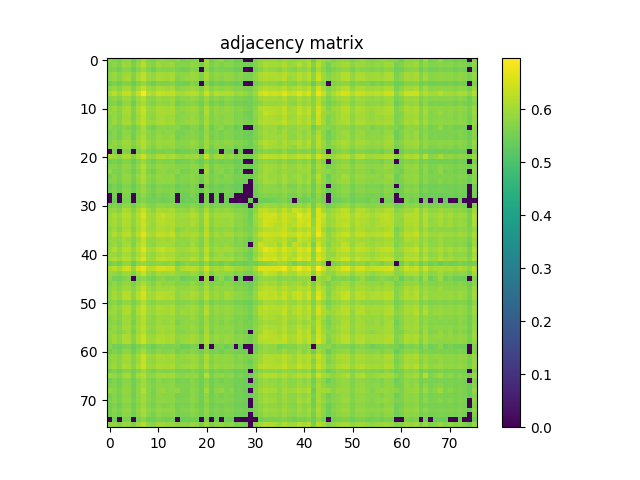

Data behind this chart, as committed beside it:
5.784299999999999997e-01, 5.644700000000000273e-01, 5.584900000000000420e-01, 5.769199999999999884e-01, 5.781300000000000328e-01, 5.426800000000000512e-01, 5.755299999999999860e-01, 6.027500000000000080e-01, 5.688299999999999468e-01, 5.610199999999999632e-01, 5.812699999999999534e-01, 5.884399999999999631e-01, 5.728699999999999903e-01, 5.700399999999999912e-01, 5.773200000000000554e-01, 5.544900000000000384e-01, 5.623500000000000165e-01, 5.639999999999999458e-01, 5.734799999999999898e-01, 0.000000000000000000e+00, 6.024899999999999700e-01, 5.426999999999999602e-01, 5.717799999999999550e-01, 5.835900000000000531e-01
5.644700000000000273e-01, 5.750399999999999956e-01, 5.614999999999999991e-01, 5.925300000000000011e-01, 5.895799999999999930e-01, 5.592700000000000449e-01, 5.900300000000000544e-01, 6.242299999999999516e-01, 5.824300000000000033e-01, 5.692899999999999627e-01, 5.949100000000000499e-01, 5.845399999999999485e-01, 5.869600000000000373e-01, 5.925700000000000411e-01, 5.643099999999999783e-01, 5.713500000000000245e-01, 5.704900000000000526e-01, 5.832399999999999807e-01, 5.758699999999999930e-01, 5.543299999999999894e-01, 5.912399999999999878e-01, 5.580899999999999750e-01, 5.744899999999999451e-01, 5.636999999999999789e-01
5.584900000000000420e-01, 5.614999999999999991e-01, 5.476799999999999446e-01, 5.714399999999999480e-01, 5.721199999999999619e-01, 5.436999999999999611e-01, 5.702399999999999691e-01, 5.986200000000000410e-01, 5.655599999999999516e-01, 5.486299999999999510e-01, 5.727200000000000069e-01, 5.672700000000000520e-01, 5.661100000000000021e-01, 5.714299999999999935e-01, 5.565799999999999637e-01, 5.530500000000000416e-01, 5.545999999999999819e-01, 5.701399999999999801e-01, 5.626900000000000235e-01, 0.000000000000000000e+00, 5.774500000000000188e-01, 5.422700000000000298e-01, 5.625700000000000145e-01, 5.581099999999999950e-01
5.769199999999999884e-01, 5.925300000000000011e-01, 5.714399999999999480e-01, 5.913800000000000168e-01, 5.975300000000000056e-01, 5.653899999999999482e-01, 6.019700000000000051e-01, 6.305500000000000549e-01, 5.929699999999999971e-01, 5.805399999999999450e-01, 6.018700000000000161e-01, 6.016599999999999726e-01, 5.989999999999999769e-01, 6.027900000000000480e-01, 5.745500000000000052e-01, 5.824399999999999578e-01, 5.822300000000000253e-01, 5.971699999999999786e-01, 5.858400000000000274e-01, 5.625999999999999890e-01, 6.059400000000000341e-01, 5.672500000000000320e-01, 5.831399999999999917e-01, 5.755799999999999805e-01
5.781300000000000328e-01, 5.895799999999999930e-01, 5.721199999999999619e-01, 5.975300000000000056e-01, 6.062400000000000011e-01, 5.615799999999999681e-01, 6.068700000000000205e-01, 6.307599999999999874e-01, 5.921300000000000452e-01, 5.854800000000000004e-01, 6.080999999999999739e-01, 6.023199999999999665e-01, 5.982499999999999485e-01, 6.058400000000000452e-01, 5.664700000000000291e-01, 5.799499999999999655e-01, 5.860199999999999854e-01, 5.912600000000000078e-01, 5.860699999999999799e-01, 5.594799999999999773e-01, 6.073699999999999655e-01, 5.658900000000000041e-01, 5.827999999999999847e-01, 5.699499999999999567e-01
5.426800000000000512e-01, 5.592700000000000449e-01, 5.436999999999999611e-01, 5.654000000000000137e-01, 5.615799999999999681e-01, 5.406499999999999639e-01, 5.645299999999999763e-01, 5.899100000000000454e-01, 5.598400000000000043e-01, 5.474200000000000177e-01, 5.664700000000000291e-01, 5.599399999999999933e-01, 5.601099999999999968e-01, 5.676099999999999479e-01, 5.496699999999999919e-01, 5.530300000000000216e-01, 5.496400000000000174e-01, 5.675000000000000044e-01, 5.558800000000000407e-01, 0.000000000000000000e+00, 5.646999999999999797e-01, 5.415600000000000414e-01, 5.535200000000000120e-01, 5.457400000000000029e-01
5.755299999999999860e-01, 5.900300000000000544e-01, 5.702300000000000146e-01, 6.019700000000000051e-01, 6.068700000000000205e-01, 5.645200000000000218e-01, 6.048099999999999588e-01, 6.355399999999999938e-01, 5.950400000000000134e-01, 5.868499999999999828e-01, 6.098599999999999577e-01, 6.052600000000000202e-01, 5.983500000000000485e-01, 6.059900000000000286e-01, 5.714599999999999680e-01, 5.822500000000000453e-01, 5.872000000000000552e-01, 5.942199999999999704e-01, 5.862800000000000233e-01, 5.632700000000000484e-01, 6.073600000000000110e-01, 5.677400000000000224e-01, 5.862399999999999833e-01, 5.734200000000000408e-01
6.027500000000000080e-01, 6.242299999999999516e-01, 5.986200000000000410e-01, 6.305500000000000549e-01, 6.307599999999999874e-01, 5.899100000000000454e-01, 6.355399999999999938e-01, 6.897400000000000198e-01, 6.191600000000000437e-01, 6.098799999999999777e-01, 6.402499999999999858e-01, 6.343800000000000550e-01, 6.272400000000000198e-01, 6.333900000000000086e-01, 6.099799999999999667e-01, 6.072699999999999765e-01, 6.142800000000000482e-01, 6.211799999999999544e-01, 6.183999999999999497e-01, 5.874200000000000532e-01, 6.435999999999999499e-01, 5.917700000000000182e-01, 6.206399999999999695e-01, 6.112699999999999800e-01
5.688299999999999468e-01, 5.824300000000000033e-01, 5.655599999999999516e-01, 5.929699999999999971e-01, 5.921300000000000452e-01, 5.598400000000000043e-01, 5.950400000000000134e-01, 6.191600000000000437e-01, 5.827200000000000157e-01, 5.743000000000000327e-01, 5.942100000000000160e-01, 5.870999999999999552e-01, 5.873000000000000442e-01, 5.970299999999999496e-01, 5.662000000000000366e-01, 5.772199999999999553e-01, 5.749199999999999866e-01, 5.901399999999999979e-01, 5.768100000000000449e-01, 5.602200000000000513e-01, 5.934000000000000385e-01, 5.625200000000000200e-01, 5.770499999999999519e-01, 5.665000000000000036e-01
5.610199999999999632e-01, 5.692899999999999627e-01, 5.486299999999999510e-01, 5.805399999999999450e-01, 5.854899999999999549e-01, 5.474200000000000177e-01, 5.868499999999999828e-01, 6.098799999999999777e-01, 5.743000000000000327e-01, 5.666499999999999870e-01, 5.869299999999999518e-01, 5.805000000000000160e-01, 5.775400000000000533e-01, 5.896700000000000275e-01, 5.519699999999999607e-01, 5.662300000000000111e-01, 5.668699999999999850e-01, 5.726200000000000179e-01, 5.662700000000000511e-01, 5.492099999999999760e-01, 5.853500000000000369e-01, 5.503200000000000314e-01, 5.650300000000000322e-01, 5.528600000000000181e-01
5.812599999999999989e-01, 5.948999999999999844e-01, 5.727200000000000069e-01, 6.018700000000000161e-01, 6.080999999999999739e-01, 5.664700000000000291e-01, 6.098599999999999577e-01, 6.402499999999999858e-01, 5.942100000000000160e-01, 5.869299999999999518e-01, 6.089799999999999658e-01, 6.071699999999999875e-01, 6.011199999999999877e-01, 6.091600000000000348e-01, 5.741899999999999782e-01, 5.855500000000000149e-01, 5.893100000000000005e-01, 5.985800000000000010e-01, 5.900699999999999834e-01, 5.639399999999999968e-01, 6.128799999999999804e-01, 5.682199999999999473e-01, 5.888799999999999590e-01, 5.773399999999999643e-01
5.884399999999999631e-01, 5.845399999999999485e-01, 5.672700000000000520e-01, 6.016599999999999726e-01, 6.023199999999999665e-01, 5.599399999999999933e-01, 6.052600000000000202e-01, 6.343800000000000550e-01, 5.870999999999999552e-01, 5.805000000000000160e-01, 6.071699999999999875e-01, 6.089200000000000168e-01, 5.995899999999999563e-01, 6.051400000000000112e-01, 5.754399999999999515e-01, 5.739900000000000002e-01, 5.856400000000000494e-01, 5.900999999999999579e-01, 5.851100000000000190e-01, 5.557100000000000373e-01, 6.148900000000000476e-01, 5.622200000000000530e-01, 5.837400000000000366e-01, 5.825299999999999923e-01
5.728699999999999903e-01, 5.869600000000000373e-01, 5.661100000000000021e-01, 5.989999999999999769e-01, 5.982499999999999485e-01, 5.601099999999999968e-01, 5.983500000000000485e-01, 6.272400000000000198e-01, 5.873000000000000442e-01, 5.775400000000000533e-01, 6.011199999999999877e-01, 5.995899999999999563e-01, 5.921699999999999742e-01, 5.981499999999999595e-01, 5.701699999999999546e-01, 5.780600000000000183e-01, 5.794500000000000206e-01, 5.922800000000000287e-01, 5.823899999999999633e-01, 5.601899999999999658e-01, 6.018700000000000161e-01, 5.637600000000000389e-01, 5.801500000000000545e-01, 5.719800000000000439e-01
5.700399999999999912e-01, 5.925799999999999956e-01, 5.714299999999999935e-01, 6.027900000000000480e-01, 6.058400000000000452e-01, 5.676099999999999479e-01, 6.059999999999999831e-01, 6.333900000000000086e-01, 5.970299999999999496e-01, 5.896700000000000275e-01, 6.091600000000000348e-01, 6.051400000000000112e-01, 5.981499999999999595e-01, 6.025700000000000500e-01, 5.737299999999999622e-01, 5.823399999999999688e-01, 5.901999999999999469e-01, 5.934500000000000330e-01, 5.895399999999999530e-01, 5.616499999999999826e-01, 6.086799999999999988e-01, 5.659499999999999531e-01, 5.826200000000000268e-01, 5.722099999999999964e-01
5.773200000000000554e-01, 5.643099999999999783e-01, 5.565799999999999637e-01, 5.745500000000000052e-01, 5.664700000000000291e-01, 5.496699999999999919e-01, 5.714599999999999680e-01, 6.099799999999999667e-01, 5.662000000000000366e-01, 5.519699999999999607e-01, 5.741899999999999782e-01, 5.754399999999999515e-01, 5.701699999999999546e-01, 5.737299999999999622e-01, 5.739100000000000312e-01, 5.574700000000000211e-01, 5.546499999999999764e-01, 5.694000000000000172e-01, 5.689699999999999758e-01, 5.408199999999999674e-01, 5.916099999999999692e-01, 5.433799999999999741e-01, 5.692899999999999627e-01, 5.767900000000000249e-01
5.544900000000000384e-01, 5.713500000000000245e-01, 5.530500000000000416e-01, 5.824399999999999578e-01, 5.799499999999999655e-01, 5.530300000000000216e-01, 5.822500000000000453e-01, 6.072699999999999765e-01, 5.772199999999999553e-01, 5.662300000000000111e-01, 5.855500000000000149e-01, 5.739900000000000002e-01, 5.780600000000000183e-01, 5.823399999999999688e-01, 5.574700000000000211e-01, 5.580800000000000205e-01, 5.655599999999999516e-01, 5.745799999999999796e-01, 5.649499999999999522e-01, 5.527199999999999891e-01, 5.840400000000000036e-01, 5.541099999999999914e-01, 5.669199999999999795e-01, 5.535499999999999865e-01
5.623500000000000165e-01, 5.704900000000000526e-01, 5.545999999999999819e-01, 5.822300000000000253e-01, 5.860199999999999854e-01, 5.496400000000000174e-01, 5.872000000000000552e-01, 6.142800000000000482e-01, 5.749199999999999866e-01, 5.668699999999999850e-01, 5.893100000000000005e-01, 5.856400000000000494e-01, 5.794500000000000206e-01, 5.901999999999999469e-01, 5.546499999999999764e-01, 5.655599999999999516e-01, 5.683200000000000474e-01, 5.733700000000000463e-01, 5.702300000000000146e-01, 5.488199999999999745e-01, 5.934899999999999620e-01, 5.507199999999999873e-01, 5.686900000000000288e-01, 5.577100000000000390e-01
5.639999999999999458e-01, 5.832399999999999807e-01, 5.701500000000000457e-01, 5.971699999999999786e-01, 5.912699999999999623e-01, 5.675000000000000044e-01, 5.942199999999999704e-01, 6.211799999999999544e-01, 5.901399999999999979e-01, 5.726200000000000179e-01, 5.985800000000000010e-01, 5.900999999999999579e-01, 5.922800000000000287e-01, 5.934500000000000330e-01, 5.694000000000000172e-01, 5.745799999999999796e-01, 5.733700000000000463e-01, 5.907599999999999518e-01, 5.806499999999999995e-01, 5.608800000000000452e-01, 5.922699999999999632e-01, 5.659999999999999476e-01, 5.788999999999999702e-01, 5.703899999999999526e-01
5.734799999999999898e-01, 5.758699999999999930e-01, 5.626900000000000235e-01, 5.858400000000000274e-01, 5.860699999999999799e-01, 5.558800000000000407e-01, 5.862800000000000233e-01, 6.183999999999999497e-01, 5.768100000000000449e-01, 5.662700000000000511e-01, 5.900699999999999834e-01, 5.851100000000000190e-01, 5.823899999999999633e-01, 5.895399999999999530e-01, 5.689699999999999758e-01, 5.649499999999999522e-01, 5.702300000000000146e-01, 5.806499999999999995e-01, 5.732899999999999663e-01, 5.488499999999999490e-01, 5.942699999999999649e-01, 5.530100000000000016e-01, 5.744500000000000162e-01, 5.694700000000000317e-01
0.000000000000000000e+00, 5.543299999999999894e-01, 0.000000000000000000e+00, 5.625999999999999890e-01, 5.594799999999999773e-01, 0.000000000000000000e+00, 5.632599999999999829e-01, 5.874200000000000532e-01, 5.602200000000000513e-01, 5.492099999999999760e-01, 5.639399999999999968e-01, 5.557100000000000373e-01, 5.601899999999999658e-01, 5.616499999999999826e-01, 5.408199999999999674e-01, 5.527199999999999891e-01, 5.488199999999999745e-01, 5.608800000000000452e-01, 5.488499999999999490e-01, 0.000000000000000000e+00, 5.612399999999999611e-01, 5.392400000000000526e-01, 5.514200000000000212e-01, 0.000000000000000000e+00
6.024899999999999700e-01, 5.912500000000000533e-01, 5.774500000000000188e-01, 6.059400000000000341e-01, 6.073699999999999655e-01, 5.646999999999999797e-01, 6.073600000000000110e-01, 6.435999999999999499e-01, 5.934000000000000385e-01, 5.853500000000000369e-01, 6.128799999999999804e-01, 6.148900000000000476e-01, 6.018700000000000161e-01, 6.086799999999999988e-01, 5.916099999999999692e-01, 5.840400000000000036e-01, 5.934899999999999620e-01, 5.922699999999999632e-01, 5.942699999999999649e-01, 5.612399999999999611e-01, 6.329599999999999671e-01, 5.646799999999999597e-01, 5.968599999999999461e-01, 5.973100000000000076e-01
5.426999999999999602e-01, 5.580899999999999750e-01, 5.422700000000000298e-01, 5.672500000000000320e-01, 5.658900000000000041e-01, 5.415600000000000414e-01, 5.677400000000000224e-01, 5.917700000000000182e-01, 5.625200000000000200e-01, 5.503200000000000314e-01, 5.682199999999999473e-01, 5.622200000000000530e-01, 5.637600000000000389e-01, 5.659499999999999531e-01, 5.433799999999999741e-01, 5.541099999999999914e-01, 5.507199999999999873e-01, 5.659999999999999476e-01, 5.530100000000000016e-01, 5.392400000000000526e-01, 5.646799999999999597e-01, 5.422099999999999698e-01, 5.539399999999999880e-01, 5.434700000000000086e-01
5.717799999999999550e-01, 5.744899999999999451e-01, 5.625700000000000145e-01, 5.831399999999999917e-01, 5.827999999999999847e-01, 5.535200000000000120e-01, 5.862300000000000288e-01, 6.206399999999999695e-01, 5.770499999999999519e-01, 5.650300000000000322e-01, 5.888799999999999590e-01, 5.837400000000000366e-01, 5.801500000000000545e-01, 5.826200000000000268e-01, 5.692899999999999627e-01, 5.669199999999999795e-01, 5.686900000000000288e-01, 5.788999999999999702e-01, 5.744500000000000162e-01, 5.514200000000000212e-01, 5.968599999999999461e-01, 5.539500000000000535e-01, 5.771600000000000064e-01, 5.700699999999999656e-01
5.835900000000000531e-01, 5.636999999999999789e-01, 5.581099999999999950e-01, 5.755799999999999805e-01, 5.699499999999999567e-01, 5.457400000000000029e-01, 5.734200000000000408e-01, 6.112699999999999800e-01, 5.665000000000000036e-01, 5.528600000000000181e-01, 5.773399999999999643e-01, 5.825299999999999923e-01, 5.719800000000000439e-01, 5.722099999999999964e-01, 5.767900000000000249e-01, 5.535499999999999865e-01, 5.577100000000000390e-01, 5.703899999999999526e-01, 5.694700000000000317e-01, 0.000000000000000000e+00, 5.973100000000000076e-01, 5.434700000000000086e-01, 5.700699999999999656e-01, 5.760800000000000365e-01
5.540899999999999714e-01, 5.732800000000000118e-01, 5.563799999999999857e-01, 5.832000000000000517e-01, 5.838400000000000256e-01, 5.544900000000000384e-01, 5.862199999999999633e-01, 6.149200000000000221e-01, 5.794000000000000261e-01, 5.673300000000000010e-01, 5.885200000000000431e-01, 5.783700000000000507e-01, 5.811100000000000154e-01, 5.856099999999999639e-01, 5.559699999999999642e-01, 5.683200000000000474e-01, 5.668199999999999905e-01, 5.791399999999999881e-01, 5.689600000000000213e-01, 5.517600000000000282e-01, 5.820400000000000018e-01, 5.556699999999999973e-01, 5.689800000000000413e-01, 5.566600000000000437e-01
5.665000000000000036e-01, 5.711399999999999810e-01, 5.575499999999999901e-01, 5.805799999999999850e-01, 5.804200000000000470e-01, 5.513900000000000468e-01, 5.823599999999999888e-01, 6.122100000000000319e-01, 5.735200000000000298e-01, 5.628999999999999559e-01, 5.848200000000000065e-01, 5.840300000000000491e-01, 5.776900000000000368e-01, 5.799299999999999455e-01, 5.628199999999999870e-01, 5.640899999999999803e-01, 5.645400000000000418e-01, 5.763399999999999634e-01, 5.704500000000000126e-01, 5.461899999999999533e-01, 5.892300000000000315e-01, 5.506499999999999728e-01, 5.701899999999999746e-01, 5.664099999999999691e-01
5.399599999999999955e-01, 5.576499999999999790e-01, 5.413400000000000434e-01, 5.640699999999999603e-01, 5.646200000000000108e-01, 5.391399999999999526e-01, 5.671599999999999975e-01, 5.890800000000000480e-01, 5.606999999999999762e-01, 5.481000000000000316e-01, 5.663099999999999801e-01, 5.597800000000000553e-01, 5.610399999999999832e-01, 5.652500000000000302e-01, 5.401500000000000190e-01, 5.550199999999999578e-01, 5.483099999999999641e-01, 5.663799999999999946e-01, 5.514299999999999757e-01, 0.000000000000000000e+00, 5.625400000000000400e-01, 5.413700000000000179e-01, 5.519800000000000262e-01, 5.402299999999999880e-01
5.463099999999999623e-01, 5.598699999999999788e-01, 5.473500000000000032e-01, 5.725099999999999634e-01, 5.713300000000000045e-01, 5.422500000000000098e-01, 5.720699999999999674e-01, 5.967099999999999627e-01, 5.659399999999999986e-01, 5.556799999999999518e-01, 5.739699999999999802e-01, 5.693899999999999517e-01, 5.665599999999999525e-01, 5.704599999999999671e-01, 5.507499999999999618e-01, 5.546699999999999964e-01, 5.567199999999999926e-01, 5.671899999999999720e-01, 5.603299999999999947e-01, 5.409100000000000019e-01, 5.733300000000000063e-01, 5.429500000000000437e-01, 5.554799999999999738e-01, 5.493599999999999595e-01
0.000000000000000000e+00, 5.531899999999999595e-01, 0.000000000000000000e+00, 5.614400000000000501e-01, 5.590800000000000214e-01, 0.000000000000000000e+00, 5.606600000000000472e-01, 5.831699999999999662e-01, 5.569899999999999851e-01, 5.460300000000000153e-01, 5.618600000000000261e-01, 5.527800000000000491e-01, 5.567400000000000126e-01, 5.614200000000000301e-01, 0.000000000000000000e+00, 5.492099999999999760e-01, 5.442099999999999715e-01, 5.609699999999999687e-01, 5.471099999999999852e-01, 0.000000000000000000e+00, 5.558499999999999552e-01, 0.000000000000000000e+00, 5.457600000000000229e-01, 0.000000000000000000e+00
0.000000000000000000e+00, 5.421799999999999953e-01, 0.000000000000000000e+00, 5.573500000000000121e-01, 5.591699999999999449e-01, 0.000000000000000000e+00, 5.582200000000000495e-01, 5.705900000000000416e-01, 5.519500000000000517e-01, 5.477199999999999847e-01, 5.550899999999999723e-01, 5.468499999999999472e-01, 5.495999999999999774e-01, 5.571399999999999686e-01, 0.000000000000000000e+00, 5.407600000000000184e-01, 5.469199999999999617e-01, 5.461899999999999533e-01, 5.427499999999999547e-01, 0.000000000000000000e+00, 5.574599999999999556e-01, 0.000000000000000000e+00, 5.413299999999999779e-01, 0.000000000000000000e+00
5.572500000000000231e-01, 5.668999999999999595e-01, 5.508999999999999453e-01, 5.782199999999999562e-01, 5.778400000000000203e-01, 5.492700000000000360e-01, 5.780300000000000438e-01, 5.986799999999999899e-01, 5.717299999999999605e-01, 5.617999999999999661e-01, 5.802000000000000490e-01, 5.784099999999999797e-01, 5.733399999999999608e-01, 5.763300000000000090e-01, 5.561399999999999677e-01, 5.620199999999999640e-01, 5.596400000000000263e-01, 5.728999999999999648e-01, 5.657699999999999951e-01, 5.447100000000000275e-01, 5.778699999999999948e-01, 5.489899999999999780e-01, 5.623899999999999455e-01, 5.578400000000000025e-01
5.818499999999999783e-01, 5.868100000000000538e-01, 5.718699999999999894e-01, 6.122800000000000464e-01, 6.060600000000000431e-01, 5.674099999999999699e-01, 6.069700000000000095e-01, 6.378099999999999881e-01, 5.975700000000000456e-01, 5.759400000000000075e-01, 6.118700000000000250e-01, 6.008900000000000352e-01, 6.021600000000000286e-01, 6.082800000000000429e-01, 5.787499999999999867e-01, 5.873699999999999477e-01, 5.764500000000000179e-01, 6.000199999999999978e-01, 5.854000000000000314e-01, 5.617100000000000426e-01, 6.118999999999999995e-01, 5.675999999999999934e-01, 5.861100000000000199e-01, 5.816500000000000004e-01
5.925799999999999956e-01, 6.114500000000000490e-01, 5.931300000000000461e-01, 6.201400000000000245e-01, 6.174199999999999688e-01, 5.847299999999999720e-01, 6.222600000000000353e-01, 6.578399999999999803e-01, 6.074199999999999600e-01, 5.955899999999999528e-01, 6.262400000000000189e-01, 6.352400000000000269e-01, 6.169700000000000184e-01, 6.181799999999999518e-01, 5.986299999999999955e-01, 6.009400000000000297e-01, 6.025300000000000100e-01, 6.223499999999999588e-01, 6.081299999999999484e-01, 5.742899999999999672e-01, 6.319599999999999662e-01, 5.804599999999999760e-01, 6.014100000000000001e-01, 6.041199999999999903e-01
5.931600000000000206e-01, 6.026899999999999480e-01, 5.853000000000000425e-01, 6.143600000000000172e-01, 6.123399999999999954e-01, 5.770399999999999974e-01, 6.144399999999999862e-01, 6.444800000000000528e-01, 6.032100000000000239e-01, 5.919200000000000017e-01, 6.199500000000000011e-01, 6.240099999999999536e-01, 6.104600000000000026e-01, 6.140799999999999592e-01, 5.930699999999999861e-01, 5.925700000000000411e-01, 5.959999999999999742e-01, 6.091900000000000093e-01, 6.030200000000000005e-01, 5.690899999999999848e-01, 6.244100000000000206e-01, 5.724099999999999744e-01, 5.968400000000000372e-01, 5.964800000000000102e-01
5.895799999999999930e-01, 5.994199999999999529e-01, 5.831800000000000317e-01, 6.142800000000000482e-01, 6.126599999999999824e-01, 5.767200000000000104e-01, 6.115099999999999980e-01, 6.465699999999999781e-01, 6.023699999999999610e-01, 5.872100000000000097e-01, 6.179900000000000393e-01, 6.160499999999999865e-01, 6.086799999999999988e-01, 6.149999999999999911e-01, 5.915500000000000203e-01, 5.940199999999999925e-01, 5.933000000000000496e-01, 6.085800000000000098e-01, 5.978299999999999725e-01, 5.682099999999999929e-01, 6.200700000000000101e-01, 5.736499999999999932e-01, 5.949400000000000244e-01, 5.889199999999999990e-01
5.761600000000000055e-01, 5.940699999999999870e-01, 5.714000000000000190e-01, 6.068099999999999605e-01, 6.082899999999999974e-01, 5.639800000000000368e-01, 6.070100000000000495e-01, 6.368899999999999562e-01, 5.944899999999999629e-01, 5.899299999999999544e-01, 6.122300000000000519e-01, 6.111799999999999455e-01, 5.996700000000000363e-01, 6.107200000000000406e-01, 5.709400000000000031e-01, 5.811699999999999644e-01, 5.938900000000000290e-01, 5.911399999999999988e-01, 5.921199999999999797e-01, 5.601399999999999713e-01, 6.146599999999999842e-01, 5.626600000000000490e-01, 5.842899999999999761e-01, 5.761800000000000255e-01
5.895000000000000240e-01, 6.142100000000000337e-01, 5.915799999999999947e-01, 6.211900000000000199e-01, 6.251400000000000290e-01, 5.815799999999999859e-01, 6.260999999999999899e-01, 6.665200000000000014e-01, 6.140099999999999447e-01, 6.041800000000000503e-01, 6.308099999999999818e-01, 6.302299999999999569e-01, 6.192999999999999616e-01, 6.299900000000000500e-01, 5.903599999999999959e-01, 6.028700000000000170e-01, 6.027700000000000280e-01, 6.128099999999999659e-01, 6.069999999999999840e-01, 5.781699999999999617e-01, 6.293100000000000360e-01, 5.817200000000000149e-01, 6.036899999999999489e-01, 5.911899999999999933e-01
5.846200000000000285e-01, 5.876200000000000312e-01, 5.756599999999999495e-01, 6.010199999999999987e-01, 5.891199999999999770e-01, 5.667799999999999505e-01, 5.970600000000000351e-01, 6.334999999999999520e-01, 5.881699999999999706e-01, 5.777999999999999803e-01, 5.984800000000000120e-01, 6.027500000000000080e-01, 5.927999999999999936e-01, 6.031600000000000295e-01, 5.807400000000000340e-01, 5.800699999999999745e-01, 5.816099999999999604e-01, 5.942300000000000360e-01, 5.863199999999999523e-01, 5.593399999999999483e-01, 6.077399999999999469e-01, 5.627299999999999525e-01, 5.843500000000000361e-01, 5.840499999999999581e-01
5.792500000000000426e-01, 5.922300000000000342e-01, 5.702800000000000091e-01, 6.012899999999999912e-01, 6.020699999999999941e-01, 5.637499999999999734e-01, 6.079599999999999449e-01, 6.402299999999999658e-01, 5.909999999999999698e-01, 5.758299999999999530e-01, 6.048000000000000043e-01, 6.013300000000000312e-01, 5.998999999999999888e-01, 6.017400000000000526e-01, 5.767200000000000104e-01, 5.847400000000000375e-01, 5.771899999999999809e-01, 6.000799999999999468e-01, 5.816599999999999548e-01, 5.597499999999999698e-01, 6.121600000000000374e-01, 5.669899999999999940e-01, 5.873000000000000442e-01, 5.794500000000000206e-01
5.925300000000000011e-01, 6.166899999999999604e-01, 5.875200000000000422e-01, 6.198700000000000321e-01, 6.220400000000000373e-01, 5.870800000000000463e-01, 6.225300000000000278e-01, 6.626600000000000268e-01, 6.114399999999999835e-01, 6.031800000000000495e-01, 6.315800000000000303e-01, 6.370299999999999851e-01, 6.173699999999999743e-01, 6.218500000000000139e-01, 5.948499999999999899e-01, 5.968999999999999861e-01, 6.028599999999999515e-01, 6.158200000000000340e-01, 6.099900000000000322e-01, 5.740300000000000402e-01, 6.267500000000000293e-01, 5.790199999999999791e-01, 6.023800000000000265e-01, 5.993000000000000549e-01
5.898499999999999854e-01, 5.917000000000000037e-01, 5.775200000000000333e-01, 6.059299999999999686e-01, 6.002399999999999958e-01, 5.694500000000000117e-01, 6.053199999999999692e-01, 6.369399999999999507e-01, 5.932500000000000551e-01, 5.857599999999999474e-01, 6.091600000000000348e-01, 6.157200000000000450e-01, 6.008999999999999897e-01, 6.054300000000000237e-01, 5.891399999999999970e-01, 5.815599999999999659e-01, 5.883699999999999486e-01, 5.993699999999999584e-01, 5.943000000000000504e-01, 5.615099999999999536e-01, 6.161999999999999700e-01, 5.644299999999999873e-01, 5.883199999999999541e-01, 5.916900000000000492e-01
6.042199999999999793e-01, 6.161499999999999755e-01, 5.940699999999999870e-01, 6.229700000000000237e-01, 6.202199999999999935e-01, 5.837700000000000111e-01, 6.283800000000000496e-01, 6.603299999999999725e-01, 6.073800000000000310e-01, 5.987700000000000244e-01, 6.281700000000000061e-01, 6.329900000000000526e-01, 6.221600000000000463e-01, 6.236899999999999666e-01, 5.967900000000000427e-01, 6.024699999999999500e-01, 6.039299999999999669e-01, 6.215800000000000214e-01, 6.080699999999999994e-01, 5.762899999999999689e-01, 6.367099999999999982e-01, 5.852800000000000225e-01, 6.068299999999999805e-01, 6.035899999999999599e-01
5.476799999999999446e-01, 5.642300000000000093e-01, 5.499899999999999789e-01, 5.780699999999999728e-01, 5.803099999999999925e-01, 5.401899999999999480e-01, 5.795799999999999841e-01, 5.955899999999999528e-01, 5.697100000000000497e-01, 5.703399999999999581e-01, 5.809999999999999609e-01, 5.741199999999999637e-01, 5.712199999999999500e-01, 5.795500000000000096e-01, 5.434200000000000141e-01, 5.596299999999999608e-01, 5.705599999999999561e-01, 5.666299999999999670e-01, 5.658100000000000351e-01, 5.455699999999999994e-01, 5.786099999999999577e-01, 5.451099999999999834e-01, 5.575400000000000356e-01, 5.459899999999999753e-01
6.052800000000000402e-01, 6.256500000000000394e-01, 6.000699999999999923e-01, 6.367099999999999982e-01, 6.473700000000000010e-01, 5.856299999999999839e-01, 6.508099999999999996e-01, 6.764799999999999702e-01, 6.222699999999999898e-01, 6.239500000000000046e-01, 6.499599999999999822e-01, 6.510299999999999976e-01, 6.381599999999999495e-01, 6.404600000000000293e-01, 5.837499999999999911e-01, 6.127299999999999969e-01, 6.216899999999999649e-01, 6.264499999999999513e-01, 6.176599999999999868e-01, 5.871699999999999697e-01, 6.468699999999999450e-01, 5.924199999999999466e-01, 6.092499999999999583e-01, 5.973600000000000021e-01
5.916299999999999892e-01, 5.855200000000000404e-01, 5.705200000000000271e-01, 5.968799999999999661e-01, 5.964199999999999502e-01, 5.625799999999999690e-01, 6.008799999999999697e-01, 6.364499999999999602e-01, 5.887900000000000356e-01, 5.767900000000000249e-01, 6.048700000000000188e-01, 5.989299999999999624e-01, 5.957700000000000218e-01, 6.002800000000000358e-01, 5.857499999999999929e-01, 5.812899999999999734e-01, 5.759400000000000075e-01, 5.923300000000000232e-01, 5.880999999999999561e-01, 5.610800000000000232e-01, 6.125899999999999679e-01, 5.635599999999999499e-01, 5.874500000000000277e-01, 5.842000000000000526e-01
5.821300000000000363e-01, 5.545099999999999474e-01, 5.481599999999999806e-01, 5.643099999999999783e-01, 5.696999999999999842e-01, 0.000000000000000000e+00, 5.666099999999999470e-01, 5.835299999999999931e-01, 5.590399999999999814e-01, 5.517400000000000082e-01, 5.694399999999999462e-01, 5.814099999999999824e-01, 5.637900000000000134e-01, 5.643099999999999783e-01, 5.696299999999999697e-01, 5.430800000000000072e-01, 5.522799999999999931e-01, 5.568300000000000471e-01, 5.614400000000000501e-01, 0.000000000000000000e+00, 5.926000000000000156e-01, 0.000000000000000000e+00, 5.567499999999999671e-01, 5.776400000000000423e-01
5.604700000000000237e-01, 5.792100000000000026e-01, 5.628199999999999870e-01, 5.850199999999999845e-01, 5.870400000000000063e-01, 5.588899999999999979e-01, 5.872000000000000552e-01, 6.120700000000000029e-01, 5.802199999999999580e-01, 5.646600000000000508e-01, 5.915799999999999947e-01, 5.820400000000000018e-01, 5.828400000000000247e-01, 5.853399999999999714e-01, 5.652899999999999592e-01, 5.716700000000000115e-01, 5.692899999999999627e-01, 5.858799999999999564e-01, 5.737900000000000222e-01, 5.514599999999999502e-01, 5.891600000000000170e-01, 5.593799999999999883e-01, 5.720300000000000384e-01, 5.658600000000000296e-01
5.761100000000000110e-01, 5.897700000000000164e-01, 5.736400000000000388e-01, 5.982399999999999940e-01, 5.960199999999999942e-01, 5.700300000000000367e-01, 6.009400000000000297e-01, 6.360999999999999988e-01, 5.956799999999999873e-01, 5.811199999999999699e-01, 6.016899999999999471e-01, 5.981699999999999795e-01, 5.958599999999999453e-01, 5.997000000000000108e-01, 5.840199999999999836e-01, 5.833000000000000407e-01, 5.840600000000000236e-01, 5.983800000000000230e-01, 5.864599999999999813e-01, 5.648199999999999887e-01, 6.055099999999999927e-01, 5.671699999999999520e-01, 5.869699999999999918e-01, 5.822000000000000508e-01
5.783800000000000052e-01, 6.024399999999999755e-01, 5.854399999999999604e-01, 6.165599999999999969e-01, 6.180600000000000538e-01, 5.765700000000000269e-01, 6.213400000000000034e-01, 6.546300000000000452e-01, 6.068799999999999750e-01, 5.944599999999999884e-01, 6.221200000000000063e-01, 6.181200000000000028e-01, 6.145800000000000152e-01, 6.083300000000000374e-01, 5.803000000000000380e-01, 5.948700000000000099e-01, 5.936200000000000365e-01, 6.105699999999999461e-01, 5.997999999999999998e-01, 5.749900000000000011e-01, 6.138900000000000468e-01, 5.818299999999999583e-01, 5.959699999999999998e-01, 5.828600000000000447e-01
5.832000000000000517e-01, 6.030100000000000460e-01, 5.836599999999999566e-01, 6.161699999999999955e-01, 6.236899999999999666e-01, 5.761699999999999600e-01, 6.212900000000000089e-01, 6.538599999999999968e-01, 6.074100000000000055e-01, 5.991999999999999549e-01, 6.240999999999999881e-01, 6.177200000000000468e-01, 6.126700000000000479e-01, 6.170499999999999874e-01, 5.824099999999999833e-01, 5.952199999999999713e-01, 5.988099999999999534e-01, 6.066700000000000426e-01, 5.989400000000000279e-01, 5.723000000000000309e-01, 6.215399999999999814e-01, 5.787999999999999812e-01, 5.987200000000000299e-01, 5.818299999999999583e-01
5.616200000000000081e-01, 5.758299999999999530e-01, 5.564599999999999547e-01, 5.834099999999999842e-01, 5.840600000000000236e-01, 5.574799999999999756e-01, 5.849199999999999955e-01, 6.160700000000000065e-01, 5.786599999999999522e-01, 5.676499999999999879e-01, 5.884800000000000031e-01, 5.837200000000000166e-01, 5.805599999999999650e-01, 5.870999999999999552e-01, 5.664900000000000491e-01, 5.674000000000000155e-01, 5.699600000000000222e-01, 5.810499999999999554e-01, 5.722699999999999454e-01, 5.523299999999999876e-01, 5.867700000000000138e-01, 5.551399999999999668e-01, 5.715799999999999770e-01, 5.638499999999999623e-01
5.821300000000000363e-01, 5.957900000000000418e-01, 5.786200000000000232e-01, 6.089700000000000113e-01, 6.122800000000000464e-01, 5.707900000000000196e-01, 6.128200000000000314e-01, 6.444900000000000073e-01, 6.000400000000000178e-01, 5.906000000000000139e-01, 6.148299999999999876e-01, 6.098700000000000232e-01, 6.041199999999999903e-01, 6.114399999999999835e-01, 5.807099999999999485e-01, 5.879699999999999926e-01, 5.924199999999999466e-01, 6.023399999999999865e-01, 5.935300000000000020e-01, 5.668999999999999595e-01, 6.159599999999999520e-01, 5.725299999999999834e-01, 5.918900000000000272e-01, 5.812899999999999734e-01
5.889999999999999680e-01, 5.923000000000000487e-01, 5.702599999999999891e-01, 6.077099999999999724e-01, 6.114000000000000545e-01, 5.653099999999999792e-01, 6.108700000000000241e-01, 6.368800000000000017e-01, 5.962600000000000122e-01, 5.888499999999999845e-01, 6.100799999999999557e-01, 6.033500000000000529e-01, 6.012800000000000367e-01, 6.116099999999999870e-01, 5.774599999999999733e-01, 5.942800000000000304e-01, 5.905200000000000449e-01, 6.012800000000000367e-01, 5.869499999999999718e-01, 5.689899999999999958e-01, 6.186500000000000332e-01, 5.703300000000000036e-01, 5.896200000000000330e-01, 5.826999999999999957e-01
5.694399999999999462e-01, 5.838700000000000001e-01, 5.666999999999999815e-01, 5.959299999999999597e-01, 5.940299999999999470e-01, 5.647600000000000398e-01, 5.943000000000000504e-01, 6.251700000000000035e-01, 5.877900000000000347e-01, 5.725400000000000489e-01, 5.963600000000000012e-01, 5.912300000000000333e-01, 5.896299999999999875e-01, 5.967599999999999572e-01, 5.751899999999999791e-01, 5.774599999999999733e-01, 5.754399999999999515e-01, 5.920499999999999652e-01, 5.807099999999999485e-01, 5.587999999999999634e-01, 5.975599999999999801e-01, 5.631599999999999939e-01, 5.796999999999999931e-01, 5.724599999999999689e-01
5.691000000000000503e-01, 5.775500000000000078e-01, 5.631899999999999684e-01, 5.961899999999999977e-01, 5.980400000000000160e-01, 5.547400000000000109e-01, 5.988099999999999534e-01, 6.231999999999999762e-01, 5.848900000000000210e-01, 5.773300000000000098e-01, 5.974399999999999711e-01, 5.867900000000000338e-01, 5.882699999999999596e-01, 5.993399999999999839e-01, 5.590500000000000469e-01, 5.764899999999999469e-01, 5.778600000000000403e-01, 5.852500000000000480e-01, 5.760100000000000220e-01, 5.583900000000000530e-01, 5.958700000000000108e-01, 5.621699999999999475e-01, 5.762899999999999689e-01, 5.623899999999999455e-01
5.744700000000000362e-01, 5.865700000000000358e-01, 5.709499999999999575e-01, 6.010499999999999732e-01, 6.034699999999999509e-01, 5.652500000000000302e-01, 6.025899999999999590e-01, 6.316100000000000048e-01, 5.927000000000000046e-01, 5.816500000000000004e-01, 6.043199999999999683e-01, 5.995899999999999563e-01, 5.948299999999999699e-01, 6.030499999999999750e-01, 5.728299999999999503e-01, 5.818200000000000038e-01, 5.823700000000000543e-01, 5.939100000000000490e-01, 5.850600000000000245e-01, 5.608199999999999852e-01, 6.024000000000000465e-01, 5.666600000000000525e-01, 5.831100000000000172e-01, 5.722399999999999709e-01
5.831699999999999662e-01, 5.784799999999999942e-01, 5.621699999999999475e-01, 5.878100000000000547e-01, 5.943399999999999794e-01, 5.539500000000000535e-01, 5.973600000000000021e-01, 6.222499999999999698e-01, 5.783399999999999652e-01, 5.718499999999999694e-01, 5.970400000000000151e-01, 6.031499999999999639e-01, 5.902699999999999614e-01, 5.951600000000000223e-01, 5.698900000000000077e-01, 5.684200000000000363e-01, 5.751699999999999591e-01, 5.836999999999999966e-01, 5.775299999999999878e-01, 5.477400000000000047e-01, 6.054500000000000437e-01, 5.536600000000000410e-01, 5.772599999999999953e-01, 5.757600000000000495e-01
5.811100000000000154e-01, 5.978200000000000180e-01, 5.777400000000000313e-01, 6.084899999999999753e-01, 6.096500000000000252e-01, 5.704500000000000126e-01, 6.112199999999999855e-01, 6.455699999999999772e-01, 5.987200000000000299e-01, 5.905000000000000249e-01, 6.121799999999999464e-01, 6.110900000000000221e-01, 6.048299999999999788e-01, 6.102800000000000447e-01, 5.808299999999999574e-01, 5.886799999999999811e-01, 5.921999999999999487e-01, 6.028599999999999515e-01, 5.927700000000000191e-01, 5.678699999999999859e-01, 6.147099999999999786e-01, 5.722099999999999964e-01, 5.915599999999999747e-01, 5.819699999999999873e-01
5.721500000000000474e-01, 5.986200000000000410e-01, 5.762500000000000400e-01, 6.115000000000000435e-01, 6.128700000000000259e-01, 5.683500000000000218e-01, 6.117500000000000160e-01, 6.441299999999999804e-01, 5.987999999999999989e-01, 5.943899999999999739e-01, 6.156199999999999450e-01, 6.118400000000000505e-01, 6.046700000000000408e-01, 6.095399999999999707e-01, 5.745000000000000107e-01, 5.888400000000000301e-01, 5.967099999999999627e-01, 6.016000000000000236e-01, 5.932300000000000351e-01, 5.667999999999999705e-01, 6.143100000000000227e-01, 5.703700000000000436e-01, 5.896299999999999875e-01, 5.757900000000000240e-01
5.669999999999999485e-01, 5.538199999999999790e-01, 5.439300000000000246e-01, 5.593000000000000194e-01, 5.617499999999999716e-01, 5.393400000000000416e-01, 5.605200000000000182e-01, 5.808799999999999519e-01, 5.562799999999999967e-01, 5.440800000000000081e-01, 5.620199999999999640e-01, 5.661100000000000021e-01, 5.586900000000000199e-01, 5.619100000000000206e-01, 5.629100000000000215e-01, 5.465499999999999803e-01, 5.481899999999999551e-01, 5.617999999999999661e-01, 5.535400000000000320e-01, 0.000000000000000000e+00, 5.780899999999999928e-01, 0.000000000000000000e+00, 5.541599999999999859e-01, 5.617100000000000426e-01
5.474700000000000122e-01, 5.663300000000000001e-01, 5.526499999999999746e-01, 5.727100000000000524e-01, 5.755000000000000115e-01, 5.493900000000000450e-01, 5.769999999999999574e-01, 6.064599999999999991e-01, 5.720399999999999929e-01, 5.593799999999999883e-01, 5.798999999999999710e-01, 5.686600000000000543e-01, 5.697799999999999532e-01, 5.767799999999999594e-01, 5.518399999999999972e-01, 5.660800000000000276e-01, 5.597900000000000098e-01, 5.741899999999999782e-01, 5.636799999999999589e-01, 5.473700000000000232e-01, 5.761899999999999800e-01, 5.507999999999999563e-01, 5.636299999999999644e-01, 5.498300000000000409e-01
... 15 more rows
